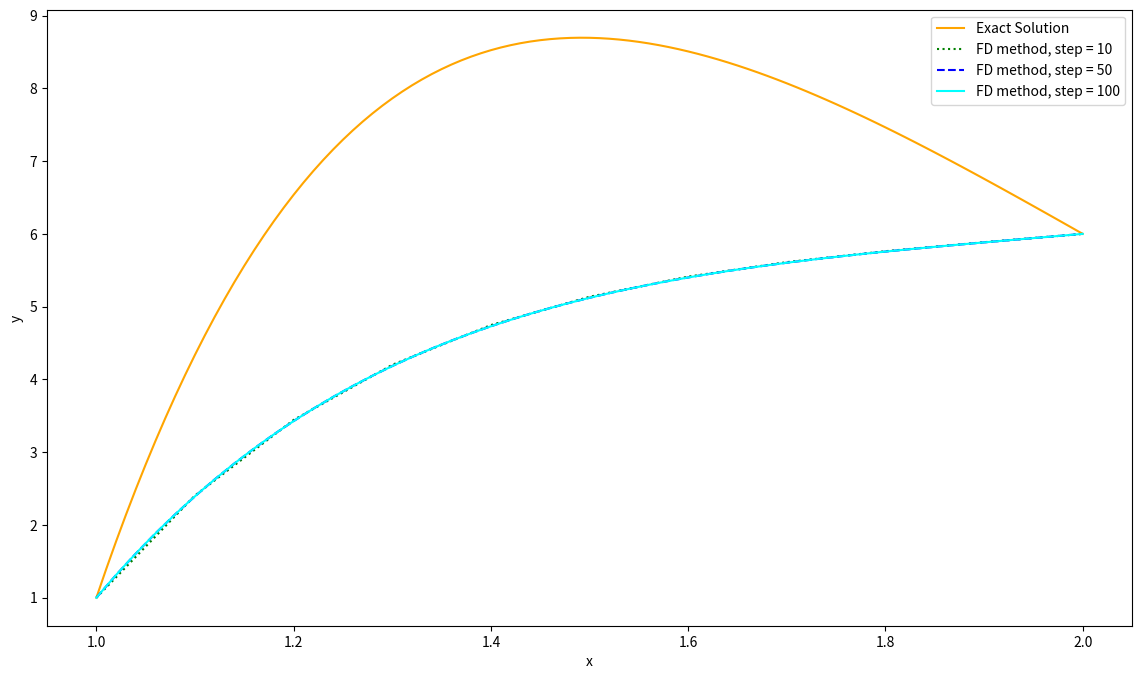

Write the Python code that produced this figure. (Note: this script raises an exception after producing the figure.)
import numpy as np
import matplotlib.pyplot as plt

class FiniteDifference1D(object):
    def __init__(self, x_range, y_range):
        self.x_begin, self.x_end = x_range[0], x_range[1]# + 1e-6
        self.y_begin, self.y_end = y_range[0], y_range[1]# + 1e-6
        self.P = 3
        self.Q = 2
        self.f = lambda x: 4 * x * x

    def solve_exact(self, n_step):
        x_mesh = np.linspace(self.x_begin, self.x_end, n_step + 1)
        a = (np.exp(3) * 17 - np.exp(1) * 12) / (np.exp(1) - 1)
        b = (np.exp(3) * 12 - np.exp(4) * 17) / (np.exp(1) - 1)

        y_mesh = np.zeros(n_step + 1)
        y_mesh[0], y_mesh[-1] = self.y_begin, self.y_end
        for i in range(1, x_mesh.shape[0] - 1):
            x = x_mesh[i]
            y_mesh[i] = a * np.exp(-x) + b * np.exp(-2 * x) + 2 * x * x - 6 * x - 7

        return x_mesh, y_mesh
            
    
    def solve_fd(self, n_step):
        x_mesh = np.linspace(self.x_begin, self.x_end, n_step + 1)
        dx = (self.x_end - self.x_begin) / n_step

        r = 1 - 0.5 * dx * self.P
        s = -2 + dx * dx * self.Q
        t = 1 + 0.5 * dx * self.P

        A = np.zeros((n_step + 1, n_step + 1))
        b = x_mesh
        b = self.f(b) * dx * dx
        b[0] = self.y_begin
        b[-1] = self.y_end

        A[0, 0] = A[-1, -1] = 1
        for i in range(1, A.shape[0] - 1):
            A[i, i - 1] = r
            A[i, i] = s
            A[i, i + 1] = t
        
        y_mesh = np.linalg.solve(A, b)

        return x_mesh, y_mesh



if __name__ == "__main__":
    np.set_printoptions(precision = 3, suppress = True)
    x_range = (1, 2)
    y_range = (1, 6)

    fd = FiniteDifference1D(x_range, y_range)
    x1, y1 = fd.solve_exact(100)
    figure = plt.figure(num = 1, figsize = (14, 8))
    ax = figure.add_subplot(111)    
    ax.plot(x1, y1, label = "Exact Solution", color = "orange")
    n_steps = [10, 50, 100]
    linestyles = [":", "--", "-"]
    colors = ["green", "blue", "cyan"]
    for i, n_step in enumerate(n_steps):
        x2, y2 = fd.solve_fd(n_step)

        if i == 0:
            print(f"x = {x2}")
            print(f"With FD, y = {y2}")
        ax.plot(x2, y2, label = f"FD method, step = {n_step}", linestyle = linestyles[i], color = colors[i])

    ax.set_xlabel("x")
    ax.set_ylabel("y")
    ax.legend()
    fname = "fd"
    figure.savefig(f"/Users/<user>/Desktop/CQF/exams/exam2/fig/{fname}.png", format = "png")

    

